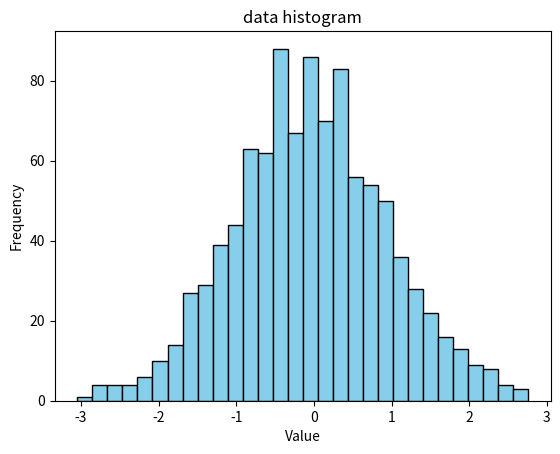

Python code for this plot:
import matplotlib.pyplot as plt
import numpy as np
# Data
np.random.seed(0)
datos = np.random.normal(0, 1, 1000)
# Create histogram
plt.hist(datos, bins=30, color='skyblue', edgecolor='black')
# Add labels and title
plt.xlabel('Value')
plt.ylabel('Frequency')
plt.title('data histogram')
# Show the histogram
plt.show()